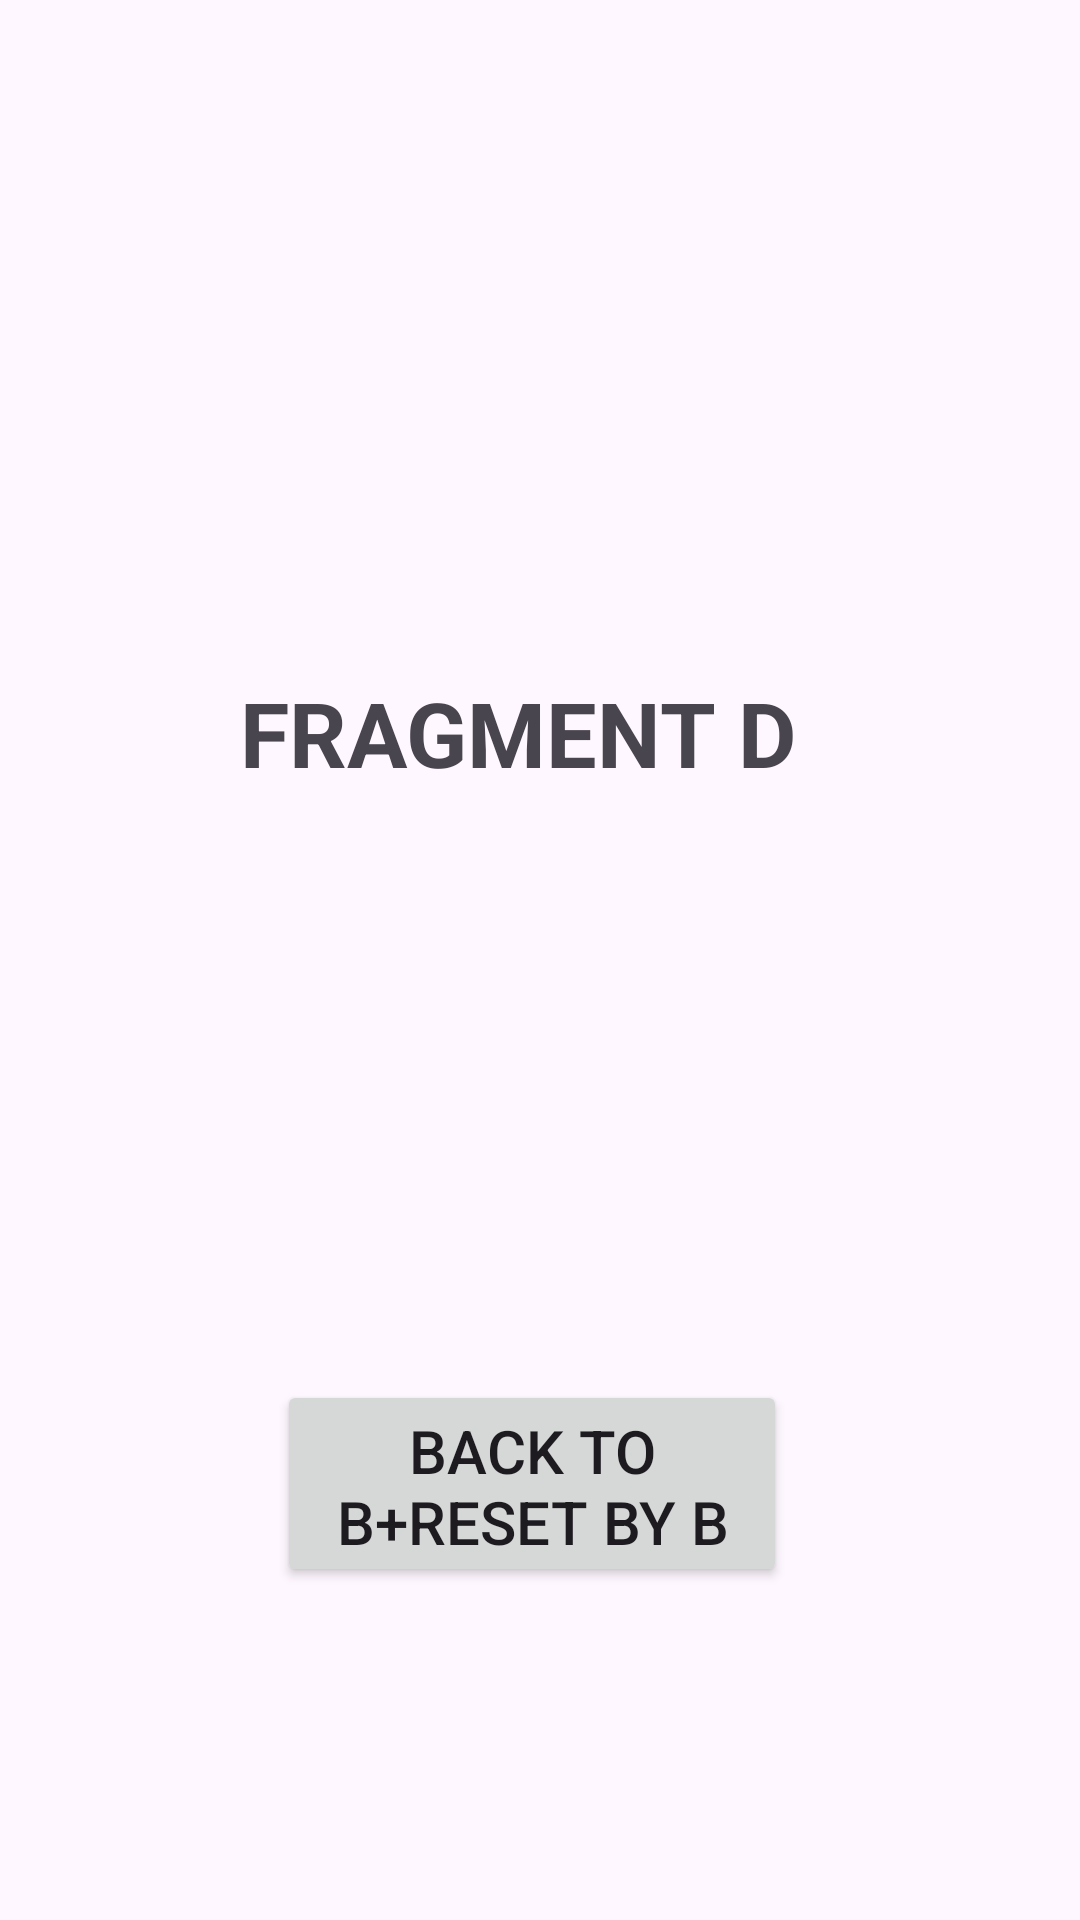

Write the Android layout XML for this screen, with the resource values it uses.
<!-- AndroidManifest.xml: application theme Theme._4fragments -->
<!-- res/layout/fragment_d.xml -->
<?xml version="1.0" encoding="utf-8"?>
<androidx.constraintlayout.widget.ConstraintLayout xmlns:android="http://schemas.android.com/apk/res/android"
    xmlns:app="http://schemas.android.com/apk/res-auto"
    xmlns:tools="http://schemas.android.com/tools"
    android:layout_width="match_parent"
    android:layout_height="match_parent">

    <TextView
        android:id="@+id/textView"
        android:layout_width="199dp"
        android:layout_height="51dp"
        android:layout_marginTop="224dp"
        android:text="FRAGMENT D"
        android:textSize="30dp"
        android:textStyle="bold"
        app:layout_constraintEnd_toEndOf="parent"
        app:layout_constraintHorizontal_bias="0.497"
        app:layout_constraintStart_toStartOf="parent"
        app:layout_constraintTop_toTopOf="parent"/>

    <Button
        android:id="@+id/fromDtoB"
        android:layout_width="170dp"
        android:layout_height="69dp"
        android:layout_marginTop="76dp"
        android:text="back to b+reset by B"
        android:textSize="20dp"
        app:layout_constraintBottom_toBottomOf="parent"
        app:layout_constraintEnd_toEndOf="parent"
        app:layout_constraintHorizontal_bias="0.486"
        app:layout_constraintStart_toStartOf="parent"
        app:layout_constraintTop_toBottomOf="@+id/textView"
        app:layout_constraintVertical_bias="0.495" />
</androidx.constraintlayout.widget.ConstraintLayout>
<!-- resources referenced by this layout -->
<resources>
  <style name="Theme._4fragments" parent="Base.Theme._4fragments" />
  <style name="Base.Theme._4fragments" parent="Theme.Material3.DayNight.NoActionBar">
          
          
      </style>
</resources>
